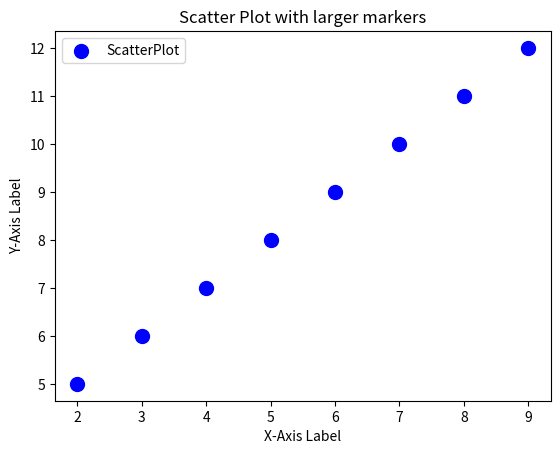

Source code (Python):
import matplotlib.pyplot as plt

x = [2,3,4,5,6,7,8,9]
y = [5,6,7,8,9,10,11,12]

plt.scatter (x,y, label="ScatterPlot", color = "blue", marker = 'o', s=100)

plt.xlabel("X-Axis Label")
plt.ylabel("Y-Axis Label")
plt.title("Scatter Plot with larger markers")

plt.legend()

plt.show()